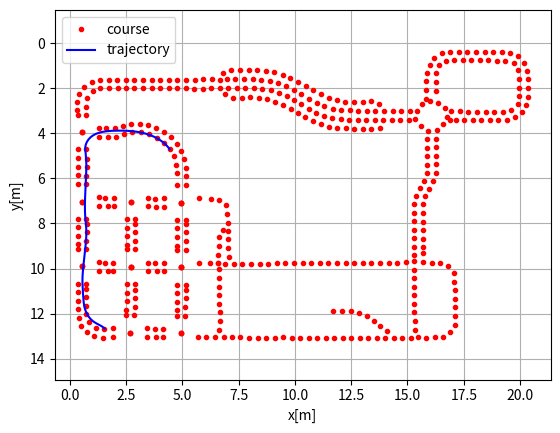

The script that saved this image:
"""

Path tracking simulation with pure pursuit steering and PID speed control.

[redacted]
[redacted]

"""
import numpy as np
import math
import matplotlib.pyplot as plt

# Parameters
k = 0.9  # look forward gain
Lfc = 0.1  # [m] look-ahead distance
Kp = 1.  # speed proportional gain
dt = 0.1  # [s] time tick
WB = 0.2  # [m] wheel base of vehicle

show_animation = True


class State:

    def __init__(self, x=0.0, y=0.0, yaw=0.0, v=0.0):
        self.x = x
        self.y = y
        self.yaw = yaw
        self.v = v
        self.rear_x = self.x - ((WB / 2) * math.cos(self.yaw))
        self.rear_y = self.y - ((WB / 2) * math.sin(self.yaw))

    def update(self, a, delta):
        self.x += self.v * math.cos(self.yaw) * dt
        self.y += self.v * math.sin(self.yaw) * dt
        self.yaw += self.v / WB * math.tan(delta) * dt
        self.v += a * dt
        self.rear_x = self.x - ((WB / 2) * math.cos(self.yaw))
        self.rear_y = self.y - ((WB / 2) * math.sin(self.yaw))

    def calc_distance(self, point_x, point_y):
        dx = self.rear_x - point_x
        dy = self.rear_y - point_y
        return math.hypot(dx, dy)


class States:

    def __init__(self):
        self.x = []
        self.y = []
        self.yaw = []
        self.v = []
        self.t = []

    def append(self, t, state):
        self.x.append(state.x)
        self.y.append(state.y)
        self.yaw.append(state.yaw)
        self.v.append(state.v)
        self.t.append(t)


def proportional_control(target, current):
    a = Kp * (target - current)

    return a


class TargetCourse:

    def __init__(self, cx, cy):
        self.cx = cx
        self.cy = cy
        self.old_nearest_point_index = None

    def search_target_index(self, state):

        # To speed up nearest point search, doing it at only first time.
        if self.old_nearest_point_index is None:
            # search nearest point index
            dx = [state.rear_x - icx for icx in self.cx]
            dy = [state.rear_y - icy for icy in self.cy]
            d = np.hypot(dx, dy)
            ind = np.argmin(d)
            self.old_nearest_point_index = ind
        else:
            ind = self.old_nearest_point_index
            distance_this_index = state.calc_distance(self.cx[ind],
                                                      self.cy[ind])
            while True:
                distance_next_index = state.calc_distance(self.cx[ind + 1],
                                                          self.cy[ind + 1])
                if distance_this_index < distance_next_index:
                    break
                ind = ind + 1 if (ind + 1) < len(self.cx) else ind
                distance_this_index = distance_next_index
            self.old_nearest_point_index = ind

        Lf = k * state.v + Lfc  # update look ahead distance

        # search look ahead target point index
        while Lf > state.calc_distance(self.cx[ind], self.cy[ind]):
            if (ind + 1) >= len(self.cx):
                break  # not exceed goal
            ind += 1

        return ind, Lf


def pure_pursuit_steer_control(state, trajectory, pind):
    ind, Lf = trajectory.search_target_index(state)

    if pind >= ind:
        ind = pind

    if ind < len(trajectory.cx):
        tx = trajectory.cx[ind]
        ty = trajectory.cy[ind]
    else:  # toward goal
        tx = trajectory.cx[-1]
        ty = trajectory.cy[-1]
        ind = len(trajectory.cx) - 1

    alpha = math.atan2(ty - state.rear_y, tx - state.rear_x) - state.yaw

    delta = math.atan2(2.0 * WB * math.sin(alpha) / Lf, 1.0)

    return delta, ind


def plot_arrow(x, y, yaw, length=1.0, width=0.5, fc="r", ec="k"):
    """
    Plot arrow
    """

    if not isinstance(x, float):
        for ix, iy, iyaw in zip(x, y, yaw):
            plot_arrow(ix, iy, iyaw)
    else:
        plt.arrow(x, y, length * math.cos(yaw), length * math.sin(yaw),
                  fc=fc, ec=ec, head_width=width, head_length=width)
        plt.plot(x, y)


def main():
    #  target course
    #cx = np.arange(0, 50, 0.5)
    #cy = [math.sin(ix / 5.0) * ix / 2.0 for ix in cx]

    #cx = np.arange(0, 6, 2)
    #cy = [1,2,3]

    #cx = [5.15, 5.14, 4.95, 4.18, 3.79]
    #cy = [10.94, 10.72, 9.94, 9.75, 9.77]

    map_x = [4.18, 4.18, 4.78, 5.15, 5.74, 5.15, 4.78, 4.96, 4.96, 4.96, 4.96, 1.94, 1.94, 2.53, 2.9, 3.49, 3.49, 2.9, 2.53, 2.72, 2.72, 2.72, 2.72, 4.18, 4.18, 4.77, 5.14, 5.73, 5.14, 4.77, 4.95, 4.95, 4.95, 4.95, 3.47, 3.47, 2.89, 2.52, 1.95, 1.95, 2.71, 2.71, 2.71, 1.92, 1.92, 2.5, 2.87, 3.45, 3.45, 2.68, 2.68, 2.68, 4.16, 4.16, 4.74, 5.11, 5.69, 4.93, 4.93, 4.93, 0.36, 0.73, 1.31, 1.31, 0.36, 0.73, 0.55, 0.55, 0.55, 0.36, 0.74, 1.31, 1.31, 0.36, 0.74, 0.55, 0.55, 0.55, 0.36, 0.74, 1.31, 1.31, 0.36, 0.74, 0.55, 0.55, 0.55, 3.83, 3.78, 2.88, 2.89, 2.91, 2.52, 2.52, 2.51, 5.12, 5.14, 5.15, 4.76, 4.76, 4.75, 1.54, 1.16, 0.86, 0.72, 0.72, 0.72, 0.74, 0.36, 0.37, 0.36, 0.39, 0.5, 0.76, 1.09, 1.46, 1.69, 3.87, 3.79, 1.56, 5.14, 5.14, 5.14, 4.76, 4.76, 4.76, 2.89, 2.89, 2.9, 2.53, 2.52, 2.52, 0.74, 0.75, 0.75, 0.36, 0.36, 0.35, 3.85, 3.8, 1.56, 1.69, 0.74, 0.75, 0.75, 0.36, 0.36, 0.36, 5.14, 5.14, 5.06, 4.95, 4.74, 4.48, 4.19, 3.85, 3.49, 3.12, 2.73, 2.36, 1.99, 1.61, 1.68, 2.06, 2.42, 2.78, 3.16, 3.53, 3.87, 4.18, 4.45, 4.62, 4.71, 4.75, 0.73, 0.78, 1.01, 1.36, 1.74, 2.12, 2.49, 2.87, 3.25, 3.63, 4.01, 4.39, 4.76, 5.14, 5.52, 5.9, 6.28, 6.66, 6.68, 6.3, 5.92, 5.54, 5.16, 4.78, 4.39, 4.01, 3.63, 3.25, 2.87, 2.48, 2.1, 1.72, 1.34, 0.97, 0.65, 0.43, 0.34, 0.34, 7.03, 7.41, 7.79, 8.17, 8.55, 8.92, 9.28, 9.63, 9.96, 10.29, 10.61, 10.95, 11.3, 11.66, 12.03, 12.41, 12.79, 13.17, 13.55, 13.93, 14.3, 14.68, 15.06, 6.91, 7.25, 7.63, 8.01, 8.39, 8.75, 9.12, 9.48, 9.81, 10.13, 10.45, 10.8, 11.14, 11.51, 11.88, 12.26, 12.64, 13.02, 13.39, 13.77, 15.1, 14.72, 14.34, 13.95, 13.57, 13.19, 12.81, 12.43, 12.05, 11.67, 11.3, 10.96, 10.61, 10.29, 9.95, 9.61, 9.25, 8.88, 8.5, 8.12, 7.74, 7.36, 6.98, 13.75, 13.39, 13.01, 12.62, 12.24, 11.87, 11.5, 11.15, 10.81, 10.47, 10.14, 9.8, 9.45, 9.08, 8.71, 8.33, 7.94, 7.56, 7.18, 6.82, 17.14, 17.52, 17.9, 18.28, 18.65, 19.03, 19.41, 19.77, 20.08, 20.27, 20.37, 20.36, 20.34, 20.32, 20.18, 19.93, 19.57, 19.19, 18.81, 18.43, 18.04, 17.66, 17.28, 16.9, 16.52, 16.2, 15.98, 15.87, 15.84, 15.84, 16.27, 16.26, 16.27, 16.38, 16.7, 17.08, 17.46, 17.83, 18.21, 18.59, 18.97, 19.35, 19.71, 19.91, 19.97, 19.96, 19.97, 19.91, 19.61, 19.24, 18.85, 18.47, 18.09, 17.71, 17.33, 16.25, 16.29, 16.57, 16.74, 16.67, 16.37, 16.0, 15.63, 15.42, 15.34, 15.58, 15.9, 16.9, 16.95, 15.82, 15.87, 15.87, 15.86, 15.87, 15.87, 15.74, 15.54, 15.37, 15.29, 15.3, 15.3, 15.29, 15.29, 15.28, 15.69, 15.69, 15.69, 15.67, 15.68, 15.68, 15.78, 15.97, 16.15, 16.25, 16.26, 16.26, 16.26, 15.29, 15.3, 15.3, 15.3, 15.31, 15.31, 15.31, 15.31, 15.32, 15.33, 15.46, 15.84, 16.21, 16.59, 16.91, 17.09, 17.1, 17.09, 17.09, 17.1, 17.08, 17.06, 16.81, 16.46, 16.08, 15.7, 15.69, 14.92, 14.54, 14.16, 13.78, 13.39, 13.01, 12.63, 12.25, 11.87, 11.48, 11.1, 10.72, 10.34, 9.96, 9.58, 9.19, 8.81, 8.43, 8.05, 7.67, 7.28, 6.07, 6.45, 6.83, 7.21, 7.58, 7.96, 8.34, 8.72, 9.1, 9.48, 9.85, 10.23, 10.61, 10.99, 11.37, 11.75, 12.12, 12.5, 12.88, 13.26, 13.64, 14.02, 14.39, 14.77, 15.15, 11.71, 12.09, 12.47, 12.84, 13.19, 13.5, 13.8, 14.08, 6.61, 6.65, 6.65, 6.64, 6.63, 6.63, 6.63, 6.61, 6.6, 6.22, 6.6, 6.61, 6.62, 6.81, 7.01, 6.9, 7.06, 7.03, 7.02, 7.04, 7.0, 6.92, 6.64, 6.26, 6.6]
    map_y = [6.88, 7.25, 7.84, 7.84, 6.88, 6.29, 6.29, 7.07, 7.07, 7.07, 7.07, 9.74, 10.11, 10.71, 10.71, 10.11, 9.74, 9.15, 9.15, 9.93, 9.93, 9.93, 9.93, 9.75, 10.13, 10.72, 10.72, 9.75, 9.16, 9.16, 9.94, 9.94, 9.94, 9.94, 6.86, 7.23, 7.81, 7.81, 6.86, 7.23, 7.05, 7.05, 7.05, 13.03, 12.66, 12.08, 12.08, 13.03, 12.66, 12.85, 12.85, 12.85, 13.04, 12.67, 12.09, 12.09, 13.04, 12.85, 12.85, 12.85, 3.19, 3.19, 3.77, 4.14, 4.71, 4.71, 3.95, 3.95, 3.95, 6.26, 6.26, 6.84, 7.21, 7.79, 7.79, 7.03, 7.03, 7.03, 9.15, 9.15, 9.73, 10.1, 10.68, 10.68, 9.91, 9.91, 9.91, 13.04, 12.67, 11.7, 11.32, 10.94, 11.09, 11.46, 11.84, 11.71, 11.32, 10.94, 11.1, 11.47, 11.85, 12.67, 12.63, 12.39, 12.03, 11.65, 11.27, 10.89, 11.06, 11.43, 11.81, 12.19, 12.55, 12.83, 13.01, 13.07, 10.13, 10.13, 9.77, 9.75, 8.78, 8.4, 8.02, 8.22, 8.6, 8.98, 8.77, 8.39, 8.01, 8.19, 8.57, 8.95, 8.77, 8.39, 8.01, 8.17, 8.55, 8.93, 7.25, 6.9, 6.87, 7.23, 5.88, 5.5, 5.12, 5.09, 5.47, 5.85, 5.91, 5.52, 5.15, 4.79, 4.46, 4.18, 3.92, 3.76, 3.62, 3.58, 3.59, 3.65, 3.74, 3.75, 4.18, 4.16, 4.03, 3.94, 3.94, 4.03, 4.19, 4.41, 4.68, 5.01, 5.38, 5.75, 2.81, 2.43, 2.12, 1.99, 1.99, 1.99, 1.99, 1.99, 1.99, 2.0, 2.0, 2.0, 2.0, 2.0, 2.01, 2.01, 2.0, 1.99, 1.61, 1.6, 1.6, 1.61, 1.61, 1.61, 1.61, 1.61, 1.61, 1.61, 1.61, 1.61, 1.61, 1.61, 1.61, 1.71, 1.92, 2.23, 2.59, 2.97, 2.0, 2.0, 1.99, 1.99, 2.02, 2.09, 2.2, 2.35, 2.53, 2.71, 2.91, 3.07, 3.22, 3.32, 3.38, 3.4, 3.41, 3.41, 3.41, 3.41, 3.4, 3.4, 3.4, 2.27, 2.42, 2.41, 2.39, 2.41, 2.49, 2.6, 2.72, 2.9, 3.09, 3.29, 3.45, 3.6, 3.7, 3.76, 3.78, 3.79, 3.8, 3.82, 3.75, 3.02, 3.02, 3.02, 3.02, 3.01, 3.0, 2.99, 2.98, 2.97, 2.91, 2.79, 2.63, 2.46, 2.26, 2.09, 1.91, 1.77, 1.66, 1.62, 1.6, 1.59, 1.6, 1.59, 2.7, 2.58, 2.6, 2.61, 2.6, 2.53, 2.42, 2.27, 2.09, 1.91, 1.71, 1.55, 1.4, 1.27, 1.21, 1.18, 1.17, 1.16, 1.19, 1.32, 3.41, 3.41, 3.41, 3.41, 3.41, 3.41, 3.39, 3.28, 3.05, 2.72, 2.36, 1.97, 1.59, 1.21, 0.86, 0.57, 0.43, 0.38, 0.37, 0.37, 0.38, 0.38, 0.38, 0.38, 0.44, 0.64, 0.95, 1.31, 1.69, 2.07, 2.1, 1.72, 1.33, 0.97, 0.77, 0.76, 0.75, 0.75, 0.75, 0.76, 0.77, 0.77, 0.89, 1.2, 1.58, 1.96, 2.33, 2.71, 2.94, 3.03, 3.03, 3.03, 3.03, 3.03, 3.02, 4.23, 3.85, 3.59, 3.25, 2.88, 2.64, 2.57, 2.68, 3.0, 3.37, 3.66, 3.87, 3.4, 3.0, 2.45, 4.25, 4.63, 5.0, 5.38, 5.76, 6.12, 6.44, 6.77, 7.15, 7.52, 7.9, 8.28, 8.66, 9.04, 9.06, 8.68, 8.3, 7.92, 7.53, 7.15, 6.78, 6.45, 6.12, 5.75, 5.37, 4.99, 4.61, 9.41, 9.68, 10.06, 10.44, 10.81, 11.19, 11.57, 11.95, 12.33, 12.71, 13.06, 13.08, 13.06, 13.03, 12.82, 12.49, 12.11, 11.72, 11.34, 10.96, 10.58, 10.2, 9.91, 9.76, 9.75, 9.7, 9.31, 9.71, 9.75, 9.75, 9.75, 9.75, 9.75, 9.75, 9.74, 9.74, 9.75, 9.75, 9.75, 9.75, 9.75, 9.76, 9.77, 9.78, 9.78, 9.78, 9.78, 9.78, 13.05, 13.06, 13.06, 13.06, 13.06, 13.07, 13.07, 13.07, 13.07, 13.06, 13.07, 13.07, 13.07, 13.07, 13.07, 13.07, 13.07, 13.07, 13.07, 13.08, 13.08, 13.08, 13.08, 13.08, 13.07, 11.89, 11.88, 11.9, 11.96, 12.1, 12.31, 12.54, 12.79, 12.71, 12.33, 11.95, 11.57, 11.19, 10.8, 10.42, 10.04, 9.76, 9.76, 9.38, 8.99, 8.61, 8.28, 7.96, 9.78, 9.47, 9.09, 8.7, 8.32, 7.58, 7.2, 6.95, 6.9, 9.76]

    cx = [1.54, 1.16, 0.86, 0.72, 0.72, 0.72, 0.74, 0.74, 0.55, 0.74, 0.74, 0.75, 0.75, 0.74, 0.55, 0.74, 0.74, 0.75, 0.75, 0.73, 0.55, 1.31, 1.68, 2.06, 2.42, 2.78, 3.16, 3.53, 3.87, 4.18, 4.45, 4.62, 4.71, 4.75]
    cy = [12.67, 12.63, 12.39, 12.03, 11.65, 11.27, 10.89, 10.68, 9.91, 9.15, 8.77, 8.39, 8.01, 7.79, 7.03, 6.26, 5.88, 5.5, 5.12, 4.71, 3.95, 4.14, 4.18, 4.16, 4.03, 3.94, 3.94, 4.03, 4.19, 4.41, 4.68, 5.01, 5.38, 5.75]

    target_speed = 1.0  # [m/s]

    T = 100.0  # max simulation time

    # initial state
    state = State(x=1.54, y=12.67, yaw=180.0, v=0.0)

    lastIndex = len(cx) - 1
    time = 0.0
    states = States()
    states.append(time, state)
    target_course = TargetCourse(cx, cy)
    target_ind, _ = target_course.search_target_index(state)

    while T >= time and lastIndex > target_ind:

        # Calc control input
        ai = proportional_control(target_speed, state.v)
        di, target_ind = pure_pursuit_steer_control(
            state, target_course, target_ind)

        state.update(ai, di)  # Control vehicle

        time += dt
        states.append(time, state)

        if not show_animation:  # pragma: no cover
            plt.cla()
            plt.gca().invert_yaxis()    # invert y axis
            # for stopping simulation with the esc key.
            plt.gcf().canvas.mpl_connect(
                'key_release_event',
                lambda event: [exit(0) if event.key == 'escape' else None])
            plot_arrow(state.x, state.y, state.yaw)
            plt.plot(map_x, map_y, "-r", label="course")
            plt.plot(states.x, states.y, "-b", label="trajectory")
            plt.plot(cx[target_ind], cy[target_ind], "xg", label="target")
            plt.axis("equal")
            plt.grid(True)
            plt.title("Speed[km/h]:" + str(state.v * 3.6)[:4])
            plt.pause(0.001)

    # Test
    assert lastIndex >= target_ind, "Cannot goal"

    if show_animation:  # pragma: no cover
        plt.cla()
        plt.gca().invert_yaxis()    # invert y axis
        plt.plot(map_x, map_y, ".r", label="course")
        plt.plot(states.x, states.y, "-b", label="trajectory")
        plt.legend()
        plt.xlabel("x[m]")
        plt.ylabel("y[m]")
        plt.axis("equal")
        plt.grid(True)

        #plt.subplots(1)
        #plt.plot(states.t, [iv * 3.6 for iv in states.v], "-r")
        #plt.xlabel("Time[s]")
        #plt.ylabel("Speed[km/h]")
        #plt.grid(True)
        plt.show()


if __name__ == '__main__':
    print("Pure pursuit path tracking simulation start")
    main()